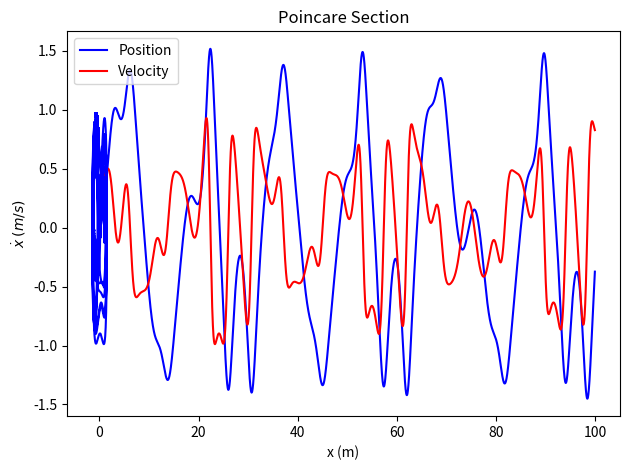

This figure's Python source:
"""
[redacted]
Balancing an Inverted Pendulum

[redacted]
[redacted]
"""

import numpy as np
import matplotlib.pyplot as plt
from scipy.integrate import odeint

sim_time = 100
dt = 0.01
t = np.arange(0, sim_time, dt)

alpha = -1
beta = 1
delta = 0.3
omega = 1.2
# alpha = 1
# beta = 5
# delta = 0.02
# omega = 1

gamma = 0.5
# gamma = 3

# z = dx/dt
def z(y, t):
    x, dx = y
    return [dx, gamma*np.cos(omega*t) - delta*dx - alpha*x - beta*x**3]
    
# Initial conditions
x_0 = 0
dx_0 = 0
y_0 = [x_0, dx_0]

# Calculate position and velocity using odeint
x, dx = odeint(z, y_0, t).T

# Calculate acceleration
# d2x = gamma*np.cos(omega*t) - delta*dx - alpha*x - beta*x**3

# Plot time-series
plt.plot(t, x, color='blue', label='Position')
plt.plot(t, dx, color='red', label='Velocity')
# plt.plot(t, d2x)
plt.title('Time Series')
plt.xlabel('Time (s)')
plt.ylabel('Position (m) or Velocity (m/s)')
plt.legend()
plt.tight_layout()
plt.show()

# Plot phase portrait
plt.plot(x, dx, color='blue')
plt.title('Phase Portrait')
plt.xlabel('x (m)')
plt.ylabel(r'$\dot{x}$ $(m/s)$')
plt.tight_layout()
plt.show()

# Plot Poincare section 
t = np.arange(0, 80000, 2*np.pi/omega)
x, dx = odeint(z, y_0, t).T

plt.scatter(x, dx, s=1, color='blue')
plt.title('Poincare Section')
plt.xlabel('x (m)')
plt.ylabel(r'$\dot{x}$ $(m/s)$')
plt.tight_layout()
plt.show()